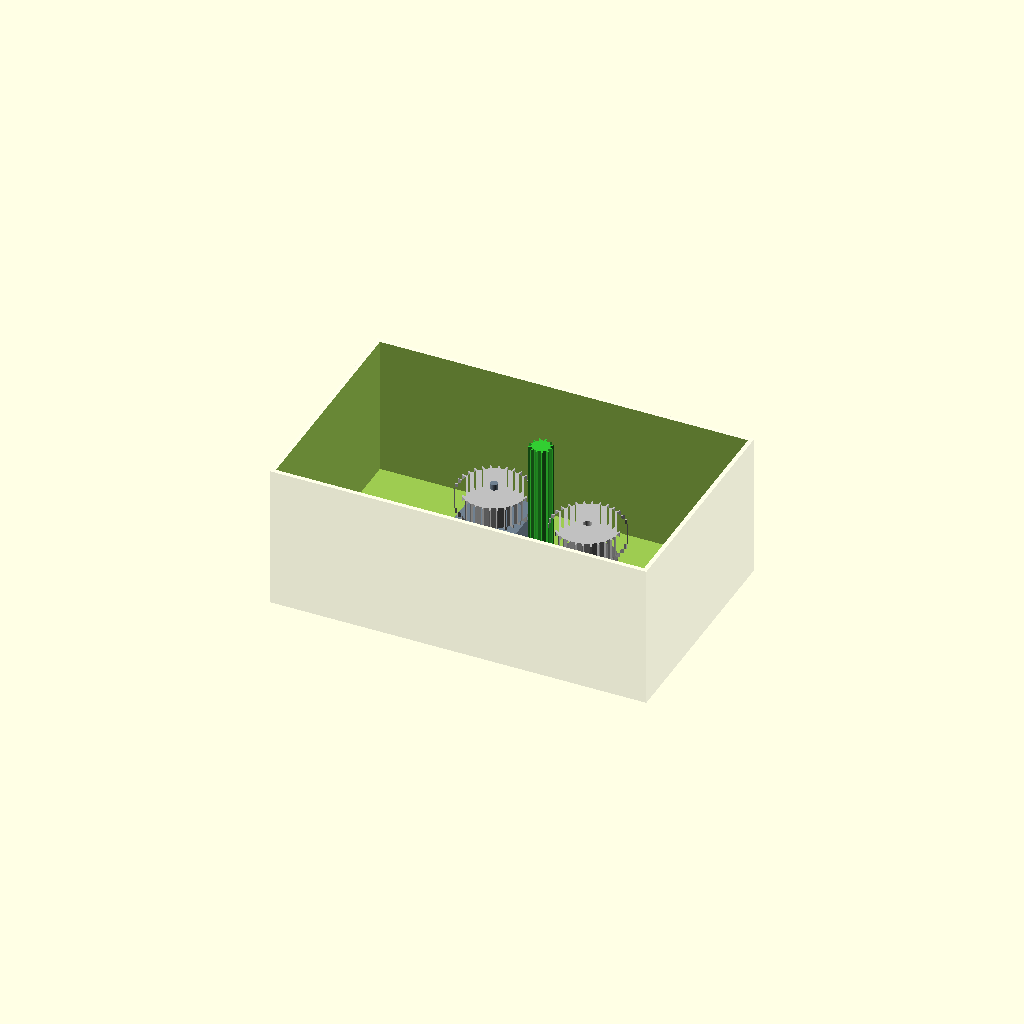
Cell 1: the model at its default parameters.
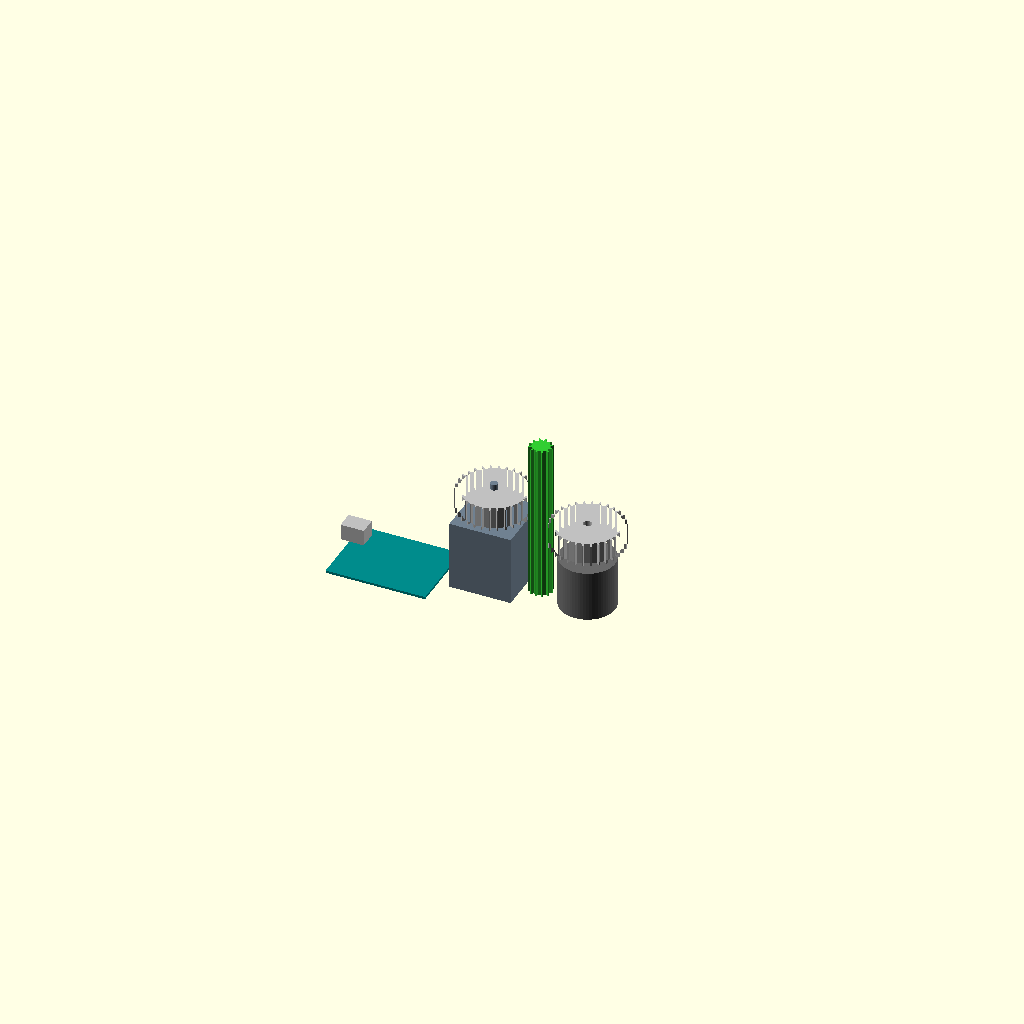
Cell 2: show_box = false (everything else at default).
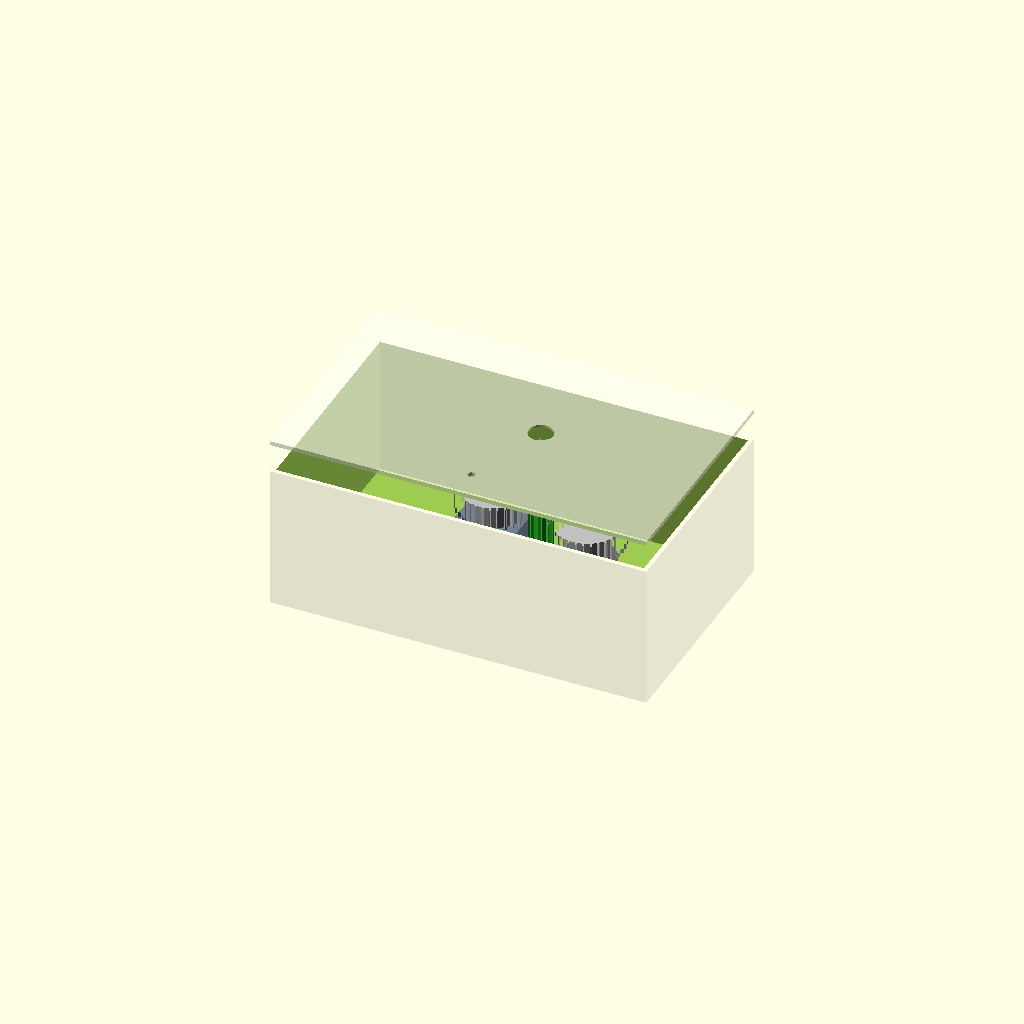
Cell 3: show_lid = true (everything else at default).
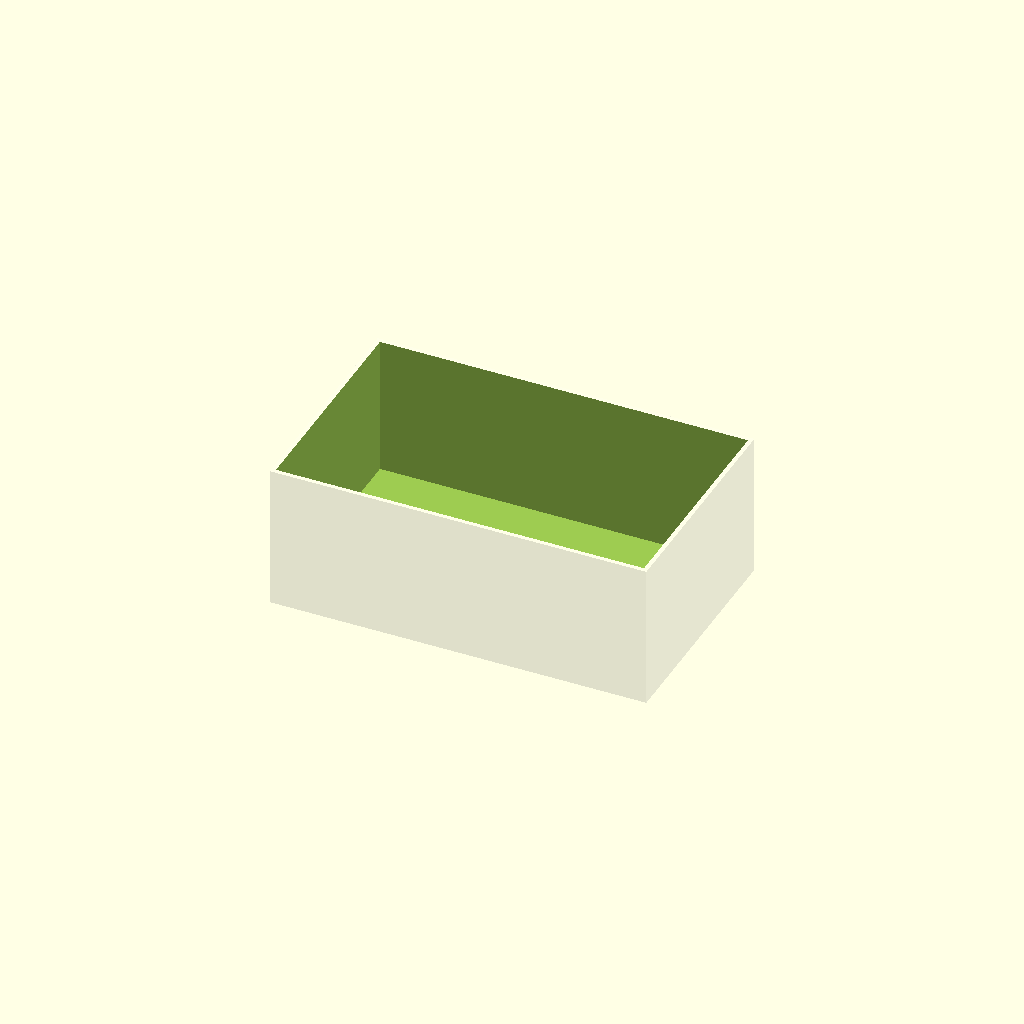
Cell 4: show_components = false (everything else at default).
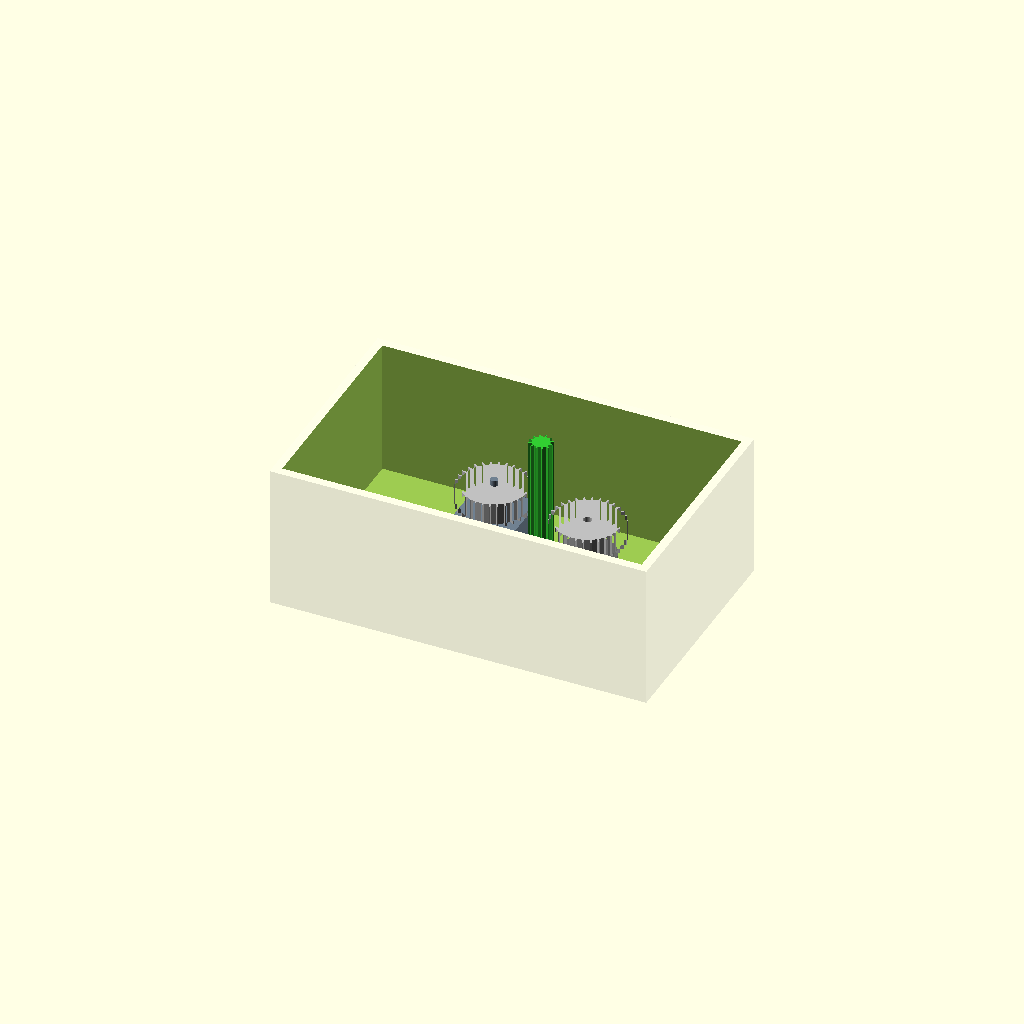
Cell 5: wall = 6 (everything else at default).
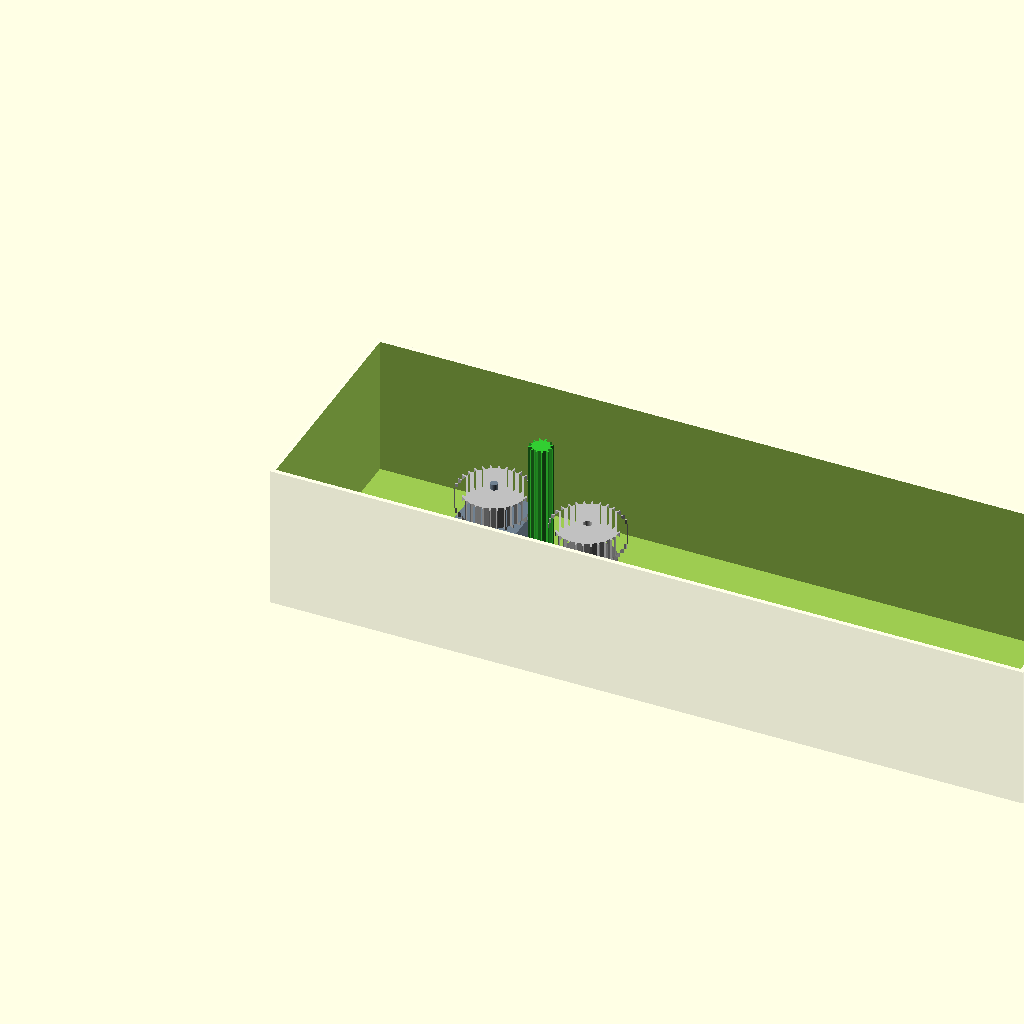
Cell 6 — box_w set to 520, the other parameters unchanged.
One fixed orthographic camera (rotation 55°, 0°, 25°; colour scheme Cornfield) for every cell.
The OpenSCAD source (3DDesign/assemblyV2.scad):
// ============================================================
// ALL-IN-ONE ASSEMBLY: 10cm BOX + 11cm ROD + FULL MECHANICS
// ============================================================

$fn = 64;           
wall = 3;           
box_w = 260;        
box_d = 160;        
box_h = 100; // Requested 10cm height

// --- GEAR & SHAFT MATH ---
gear_outer_r = 25;   // Large gear to clear bodies
teeth_count = 30;
rod_outer_r = 8;     // Small rod gear
rod_h = 110;         // Rod is 11cm
mesh_dist = 32.2;    // Distance for teeth engagement

motor_shaft_dia = (0.19 * 25.4) + 0.2;   // ~5.03mm
encoder_shaft_dia = (0.23 * 25.4) + 0.2; // ~6.04mm

// Positioning
mech_center = [150, 80, wall]; 
arduino_pos = [20, 40, wall];  
motor_size = 42.6;  
encoder_rad = 19.3; 

// --- RENDER CONTROL ---
show_box = true;
show_lid = false;
show_components = true; // Set to false to see just the box for printing

if (show_box) main_box_final();
if (show_lid) translate([0, 0, box_h + 20]) lid_final();
if (show_components) assembly();

// ============================================================
// MAIN ASSEMBLY: BRINGING COMPONENTS TOGETHER
// ============================================================
module assembly() {
    // 1. ARDUINO UNO
    translate(arduino_pos) arduino_uno_r3();

    // 2. MECHANICAL SYSTEM
    translate(mech_center) {
        // THE CENTRAL ROD (The Pinion)
        color("LimeGreen") gear_rod_module(h=rod_h);
        
        // STEPPER MOTOR (Left Side) - 0.19" CIRCULAR
        translate([-mesh_dist, 0, 0]) {
            motor_body();
            color("Silver") translate([0, 0, 48 + 5]) 
                big_gear_for_shaft(dia=motor_shaft_dia, is_d=false); 
        }
        
        // ENCODER (Right Side) - 0.23" D-CUT
        translate([mesh_dist, 0, 0]) {
            encoder_body();
            color("Silver") translate([0, 0, 35 + 10]) 
                big_gear_for_shaft(dia=encoder_shaft_dia, is_d=true);  
        }
    }
}

// ============================================================
// ENCLOSURE MODULE
// ============================================================
module main_box_final() {
    difference() {
        color("Ivory", 0.3) cube([box_w, box_d, box_h]);
        translate([wall, wall, wall]) cube([box_w - wall*2, box_d - wall*2, box_h + 1]);
        
        // USB port for Arduino
        translate([-1, arduino_pos[1] + 35, wall + 2]) cube([wall + 2, 16, 12]);
        
        // Floor Holes for Motor
        translate([mech_center[0] - mesh_dist, mech_center[1], -1]) 
            for(x=[-15.5, 15.5], y=[-15.5, 15.5]) translate([x, y, 0]) cylinder(h=wall+2, d=3.4);
        
        // Floor Holes for Encoder
        translate([mech_center[0] + mesh_dist, mech_center[1], -1]) 
            for(a=[0, 120, 240]) rotate([0, 0, a]) translate([14, 0, 0]) cylinder(h=wall+2, d=3.4);
    }

    // Motor Cradle (Wire exit pointing Y+)
    translate([mech_center[0] - mesh_dist, mech_center[1], wall]) 
        difference() {
            translate([-motor_size/2 - 2, -motor_size/2 - 2, 0]) cube([motor_size + 4, motor_size + 4, 10]);
            translate([-motor_size/2, -motor_size/2, -1]) cube([motor_size, motor_size, 12]);
            translate([-10, motor_size/2 - 1, 0]) cube([20, 10, 11]);
        }

    // Encoder Cradle (Wire exit pointing Y-)
    translate([mech_center[0] + mesh_dist, mech_center[1], wall]) 
        difference() {
            cylinder(h=10, r=encoder_rad + 2);
            translate([0,0,-1]) cylinder(h=12, r=encoder_rad);
            translate([-10, -encoder_rad - 9, 0]) cube([20, 10, 11]);
        }
    
    // Arduino Standoffs
    translate([arduino_pos[0], arduino_pos[1], wall]) {
        holes = [[14.0, 2.5], [15.3, 50.8], [66.1, 7.6], [66.1, 35.6]];
        for(h = holes) translate([h[0], h[1], 0]) 
            difference() { cylinder(h=5, r=3); translate([0,0,-1]) cylinder(h=7, r=1.5); }
    }
}

module lid_final() {
    color("Ivory", 0.6) difference() {
        cube([box_w, box_d, wall]);
        // Rod Hole with Lead-in Chamfer
        translate([mech_center[0], mech_center[1], -1]) {
            cylinder(h=wall+2, r=rod_outer_r + 0.5);
            translate([0,0,-0.1]) cylinder(h=2.5, r1=rod_outer_r + 4, r2=rod_outer_r + 0.5);
        }
        // LED Hole
        translate([box_w/2, 20, -1]) cylinder(h=wall+2, d=5.1);
    }
}

// ============================================================
// COMPONENT MODULES
// ============================================================

module gear_profile(teeth, r_out, r_in, flat=0.6) {
    angle_step = 360 / teeth;
    points = [for (i = [0 : teeth - 1]) each [
        [r_in * cos(i * angle_step - angle_step * flat/4), r_in * sin(i * angle_step - angle_step * flat/4)],
        [r_out * cos(i * angle_step - angle_step * flat/8), r_out * sin(i * angle_step - angle_step * flat/8)],
        [r_out * cos(i * angle_step + angle_step * flat/8), r_out * sin(i * angle_step + angle_step * flat/8)],
        [r_in * cos(i * angle_step + angle_step * flat/4), r_in * sin(i * angle_step + angle_step * flat/4)]
    ]];
    polygon(points);
}

module gear_rod_module(h) {
    linear_extrude(height = h) gear_profile(12, 8, 6);
}

module big_gear_for_shaft(dia, is_d) {
    difference() {
        linear_extrude(height = 15) gear_profile(30, 25, 22);
        translate([0,0,-1]) {
            if(is_d) {
                intersection() {
                    cylinder(h=17, d=dia);
                    translate([-dia/2, -dia/2 + 0.7, 0]) cube([dia, dia, 17]);
                }
            } else { cylinder(h=17, d=dia); }
        }
        // Set-screw hole
        translate([0, 0, 7.5]) rotate([0, 90, 0]) cylinder(h=30, d=3.2);
    }
}

module motor_body() {
    color("SlateGray") {
        translate([-21.15, -21.15, 0]) cube([42.3, 42.3, 48]);
        translate([0,0,48]) cylinder(h=24, d=motor_shaft_dia); 
    }
}

module encoder_body() {
    color("DimGray") {
        cylinder(h=35, r=19); 
        translate([0,0,35]) cylinder(h=20, d=encoder_shaft_dia);
    }
}

module arduino_uno_r3() {
    color("DarkCyan") cube([68.6, 53.3, 1.6]);
    color("Silver") translate([-6, 35, 1.6]) cube([16, 12, 11]);
}
Parameter table extracted from the source (name, type, default, range or options):
wall: number, default 3
box_w: number, default 260
box_d: number, default 160
box_h: number, default 100
gear_outer_r: number, default 25
teeth_count: number, default 30
rod_outer_r: number, default 8
rod_h: number, default 110
mesh_dist: number, default 32.2
motor_size: number, default 42.6
encoder_rad: number, default 19.3
show_box: bool, default true
show_lid: bool, default false
show_components: bool, default true
